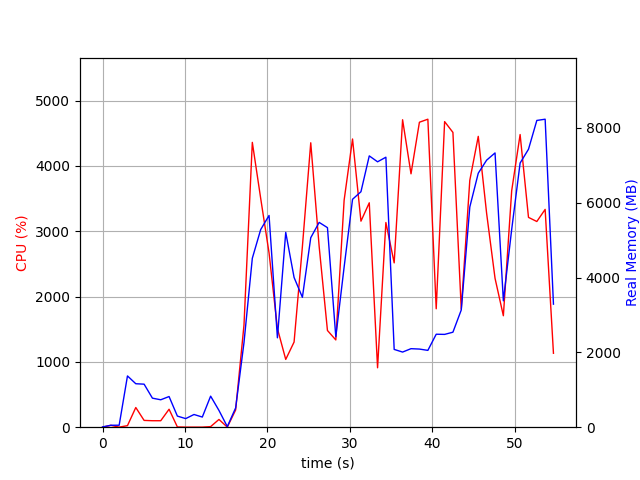

Data behind this chart, as committed beside it:
elapsed_time, nproc, cpu, mem_real, mem_virtual
4.363059997558594e-05, 1, 0.0, 7.633, 3185
1.007, 2, 28.8, 51.88, 161.5
2.016, 2, 1.0, 52.91, 162.6
3.024, 8, 23.8, 1371, 5148
4.034, 5, 301.3, 1162, 4009
5.043, 6, 104.0, 1151, 4377
6.052, 4, 99.1, 776.3, 3387
7.061, 3, 99.0, 733.2, 2887
8.072, 4, 274.8, 820, 3598
9.08, 3, 4.0, 297.3, 2359
10.09, 3, 1.0, 229.7, 2303
11.1, 3, 1.0, 339.7, 2418
12.11, 3, 1.0, 271.3, 2337
13.11, 6, 8.9, 830.6, 3696
14.13, 4, 118.6, 448.2, 2838
15.14, 1, 1.0, 16.18, 41.54
16.15, 1, 263.8, 515.9, 4414
17.16, 1, 1564, 2262, 8166
18.17, 1, 4360, 4516, 11156
19.19, 1, 3502, 5284, 11222
20.2, 1, 2668, 5661, 12558
21.22, 1, 1511, 2390, 12622
22.23, 1, 1038, 5209, 17742
23.24, 1, 1303, 4004, 16718
24.25, 1, 2764, 3472, 23898
25.26, 1, 4353, 5066, 24771
26.28, 1, 2766, 5476, 24851
27.29, 1, 1480, 5335, 24851
28.3, 1, 1336, 2416, 24947
29.31, 1, 3474, 4282, 24947
30.33, 1, 4411, 6094, 25299
31.35, 1, 3154, 6296, 25299
32.36, 1, 3435, 7254, 25299
33.37, 1, 909.5, 7096, 25299
34.38, 1, 3133, 7218, 25299
35.39, 1, 2515, 2080, 23251
36.41, 1, 4706, 2009, 23251
37.43, 1, 3878, 2099, 23251
38.45, 1, 4668, 2089, 23251
39.47, 1, 4714, 2054, 23251
40.49, 1, 1813, 2486, 28371
41.51, 1, 4677, 2481, 28371
42.51, 1, 4512, 2540, 28371
43.52, 1, 1806, 3134, 29395
44.56, 1, 3779, 5888, 29417
45.59, 1, 4451, 6791, 35627
46.6, 1, 3273, 7139, 35627
47.62, 1, 2279, 7333, 35627
48.63, 1, 1706, 3379, 35627
49.64, 1, 3619, 5287, 35627
50.67, 1, 4480, 7063, 35807
51.68, 1, 3211, 7432, 35807
52.69, 1, 3148, 8201, 35807
53.7, 1, 3334, 8235, 35807
54.71, 1, 1132, 3290, 35919
